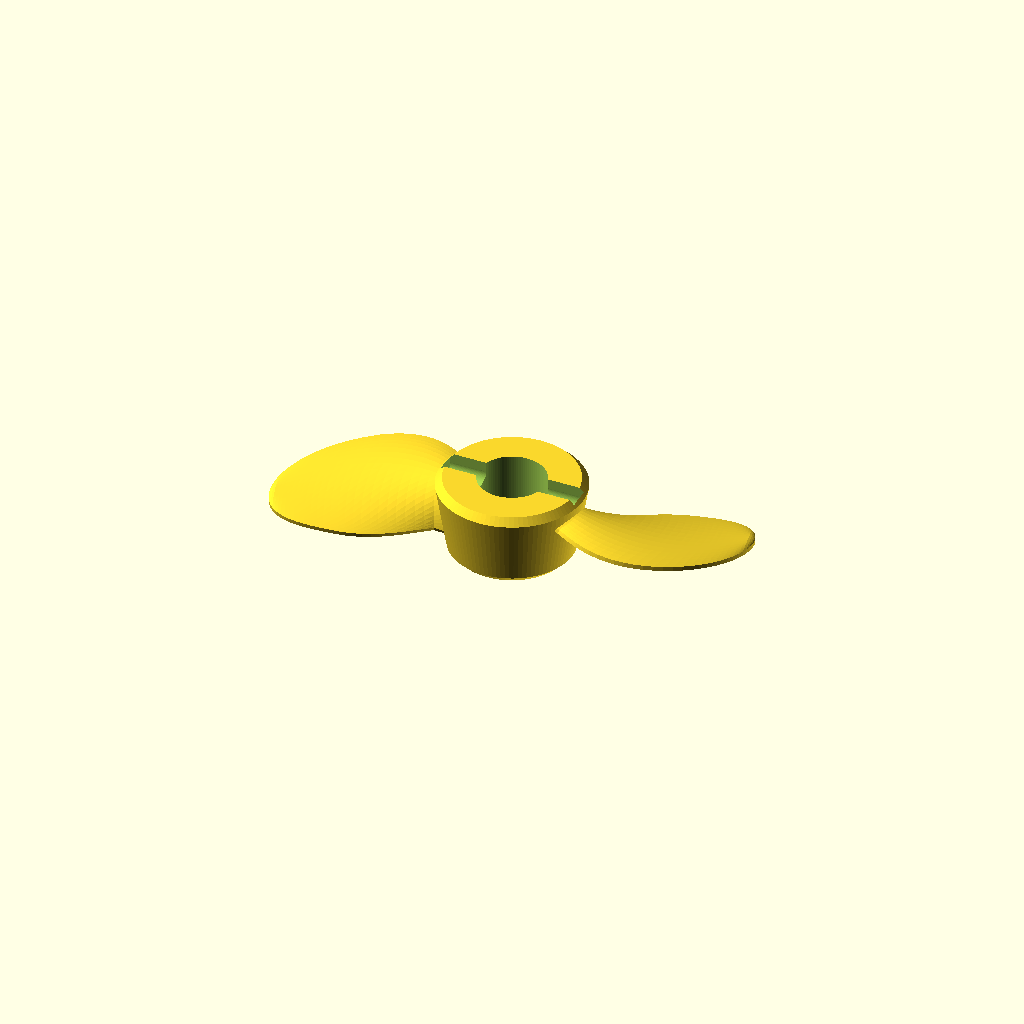
Cell 1: rendered with the file's own defaults.
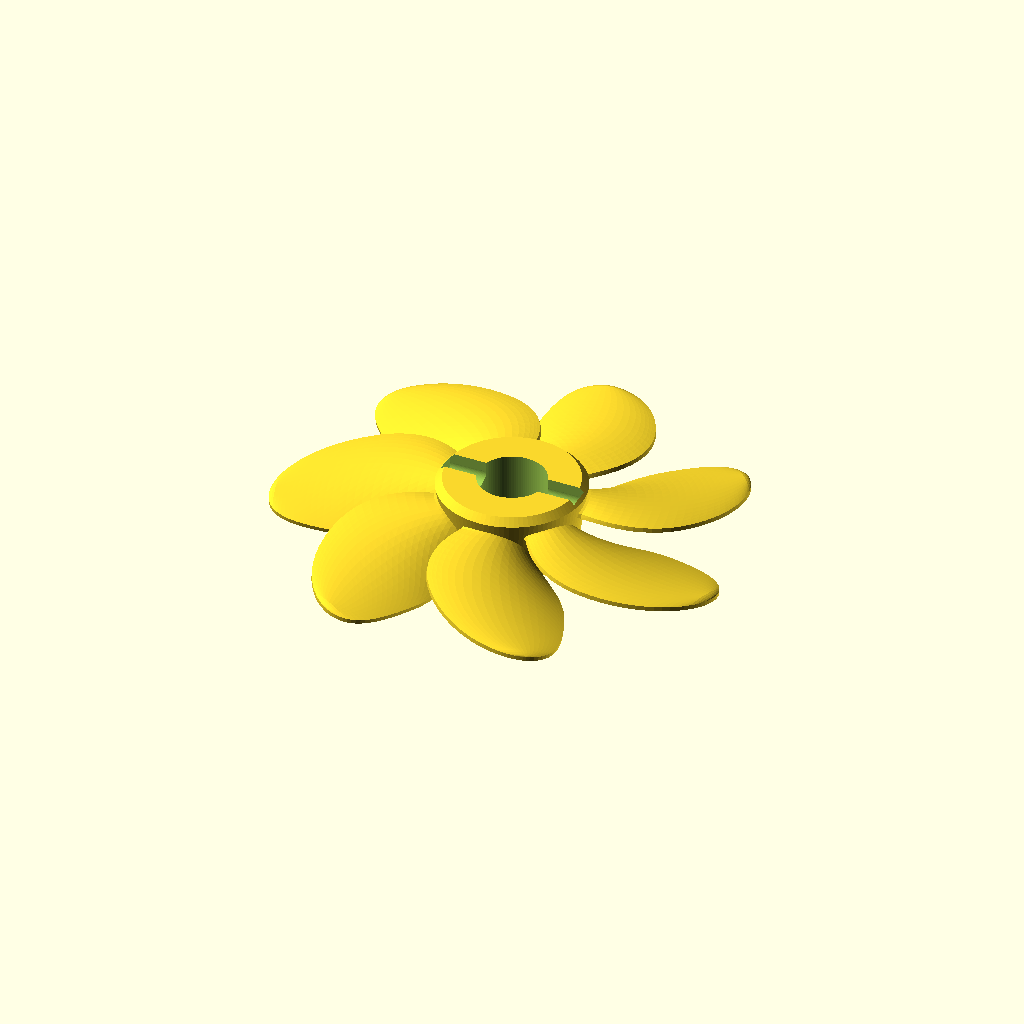
Cell 2: the same model with num_blades = 7.
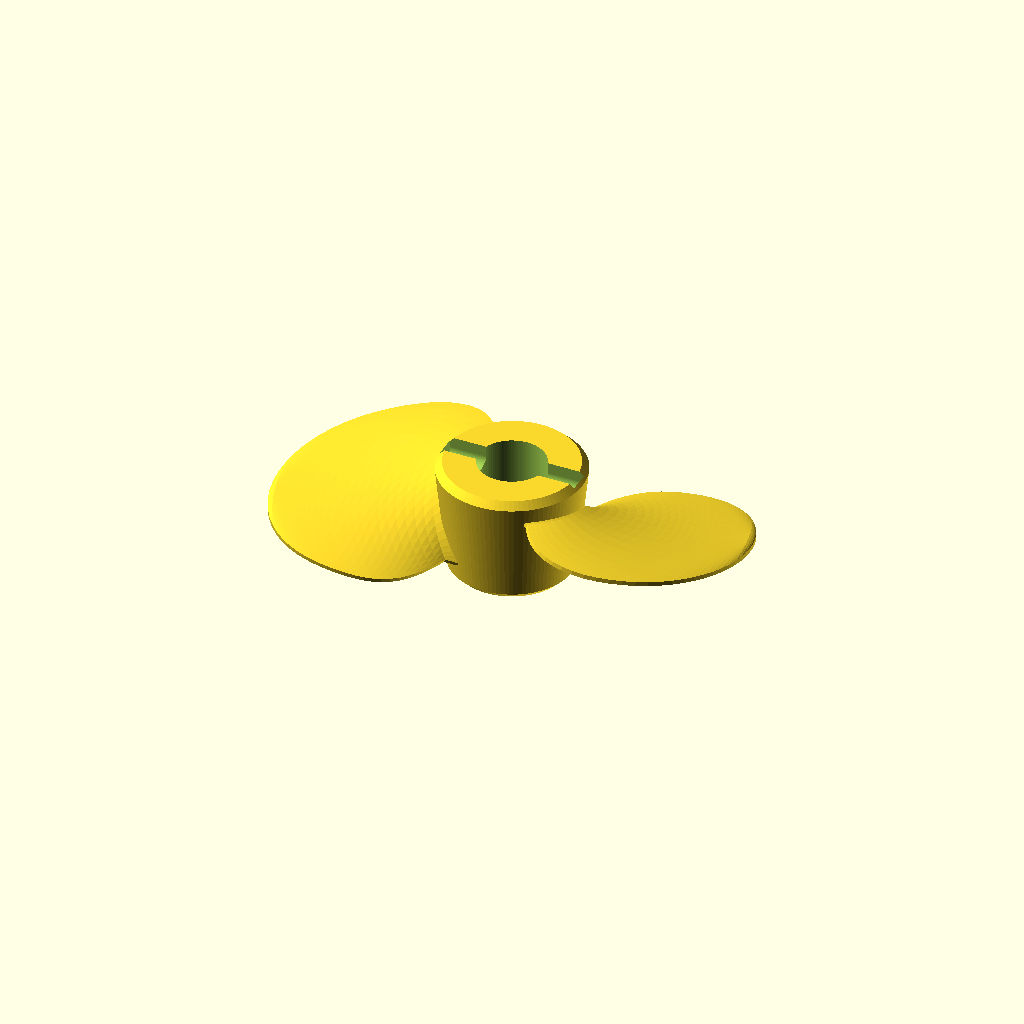
Cell 3: the same model with blade_width_ratio = 0.6.
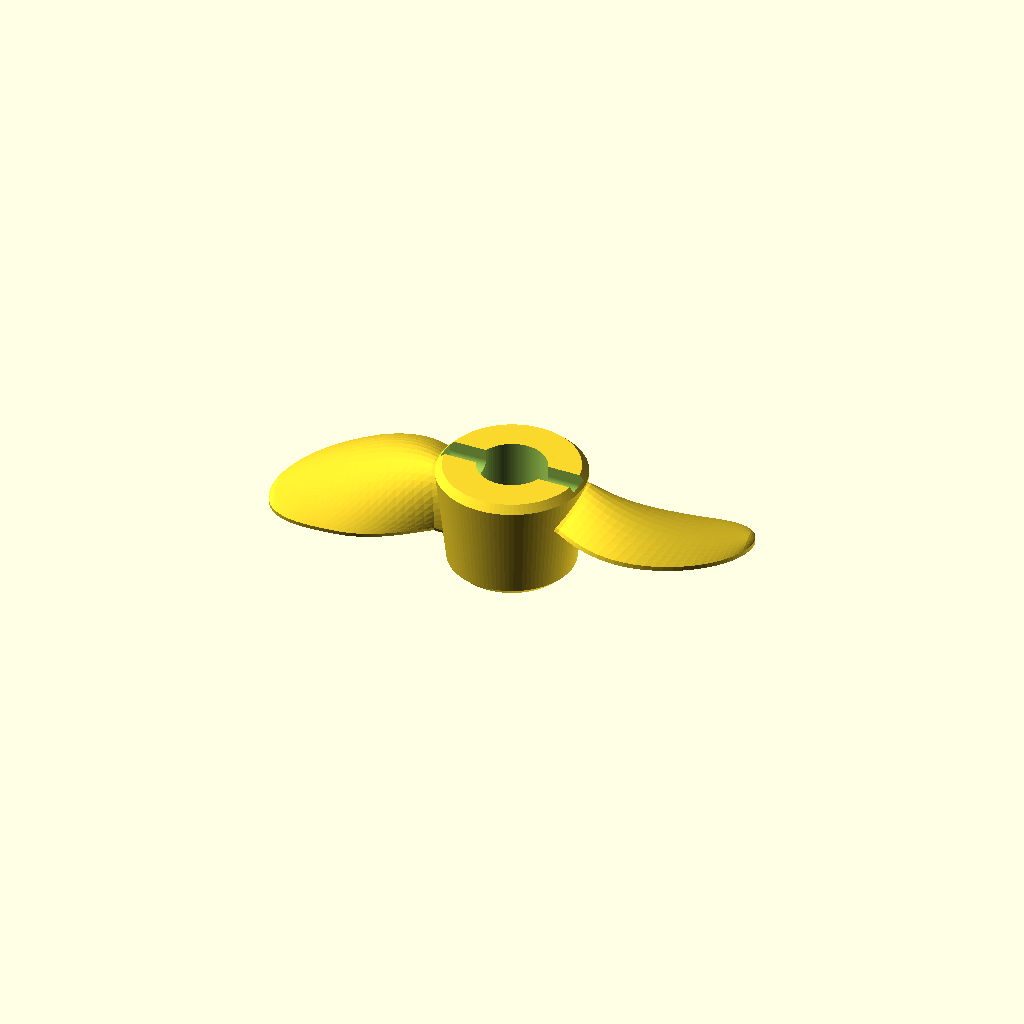
Cell 4 — root_thickness_ratio set to 0.1, the other parameters unchanged.
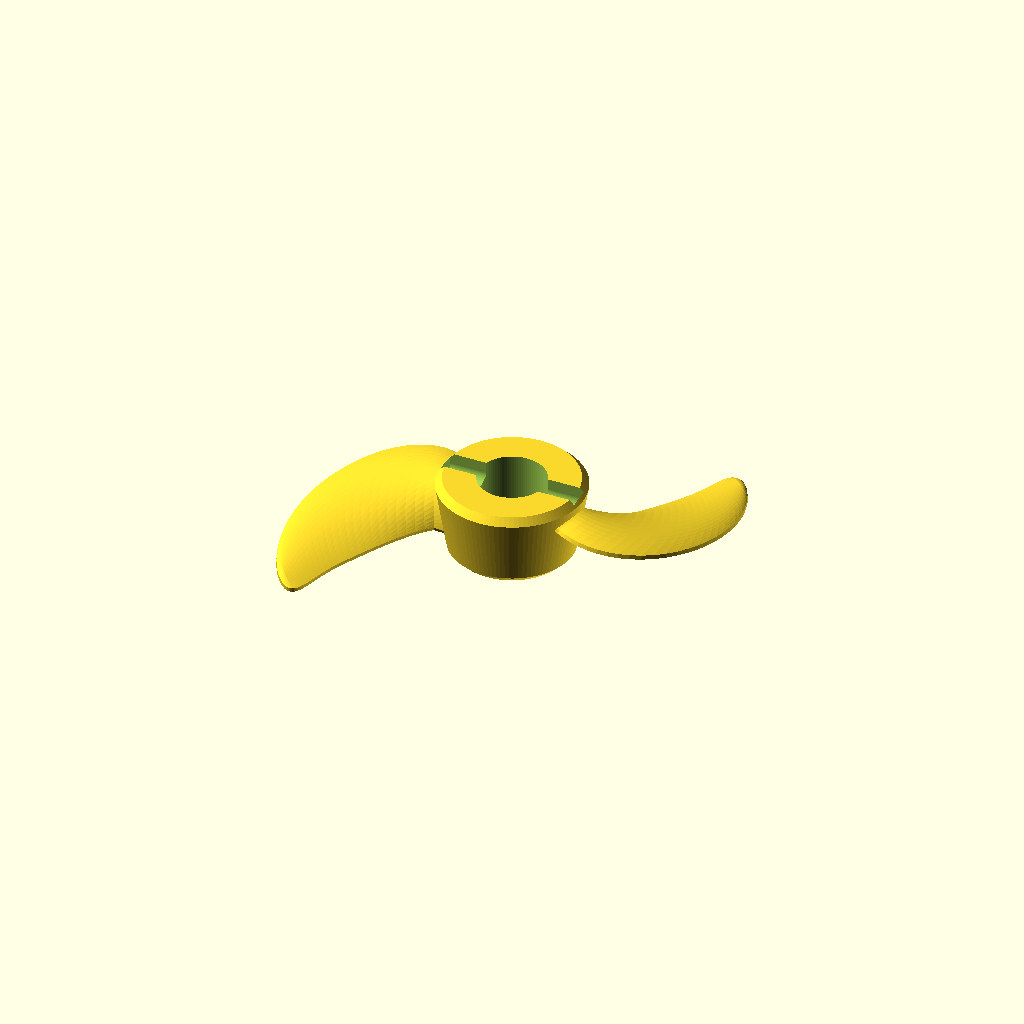
Cell 5 — skew_angle set to 45, the other parameters unchanged.
All cells are drawn from one camera (rotation 55°, 0°, 25°, orthographic, colour scheme Cornfield), so only the parameter changes between them.
Source of the model, boat_propeller.scad:
// Parametric Boat Propeller
// ---------------------------------------------------------------
// Blades are true helical surfaces: at every radius r the blade
// follows a helix that advances `pitch` mm per revolution, so the
// local blade angle is atan(pitch / (2*PI*r)).
//
// Two blade definitions are available (see `blade_method`):
//   "simple"     - free-form outline controlled by the Simple Blade
//                  Shape parameters below.
//   "wageningen" - Wageningen B-series outline: chord, skew (leading
//                  edge position), max-thickness position, thickness,
//                  15 deg rake, hub size and B4 root pitch reduction
//                  per Kuiper (1992). Sections use a flat face with a
//                  parabolic back peaking at the B-series max-thickness
//                  position; the small face camber the series has near
//                  the edges at inner radii is not modelled.
//
// Orientation: +Z points forward (toward the boat / shaft entry).
// Thrust is produced toward +Z. Default is a right-hand prop
// (turns clockwise when viewed from astern in forward gear).
// All dimensions in mm.
// ---------------------------------------------------------------

/* [Main Dimensions] */
// Outside diameter of the prop (tip to tip)
prop_diameter = 66.675;
// Pitch: axial advance per revolution (nominal pitch at 0.7R)
pitch = 30;
// Number of blades
num_blades = 2; // [2:1:7]
// Shaft diameter (large end if the bore is tapered)
shaft_diameter = 9.525;
// Extra clearance added to the bore diameter (for 3D printing fit)
shaft_clearance = 0.2;
// Rotation direction
hand = "left"; // [right, left]

/* [Blade Method] */
// Blade geometry definition
blade_method = "simple"; // [simple, wageningen]

/* [Wageningen B-Series] */
// Expanded blade area ratio (total blade area / disc area)
expanded_area_ratio = 0.55; // [0.3:0.01:1.05]

/* [Simple Blade Shape] */
// Maximum blade chord as a fraction of the diameter
blade_width_ratio = 0.32; // [0.1:0.01:0.6]
// Blade thickness at the root as a fraction of the diameter
root_thickness_ratio = 0.045; // [0.01:0.005:0.1]
// Blade thickness at the tip (mm)
tip_thickness = 1.0;
// Skew: how far the tip sweeps back against rotation (degrees)
skew_angle = 15; // [0:1:45]
// Rake: tilt of the blades aft (degrees)
rake_angle = 0; // [-15:1:20]

/* [Blade Edges] */
// Minimum leading/trailing edge thickness (mm), applies to both methods
edge_thickness = 0.6;

/* [Hub] */
// Hub diameter at the forward end (0 = automatic)
hub_diameter = 0;
// Hub length (0 = automatic, sized to cover blade roots)
hub_length = 0;
// Aft hub diameter as a fraction of forward diameter (taper)
hub_taper = 0.85; // [0.5:0.01:1]
// Edge chamfer on the hub ends
hub_chamfer = 1;

/* [Bore] */
// Bore taper as 1:N on diameter (0 = straight bore; SAE shafts are 1:16)
bore_taper = 0;
// Keyway width (0 = no keyway)
keyway_width = 0;
// Keyway depth into hub, measured from the bore wall
keyway_depth = 0;
// Shear Pin Diameter (0 = no shear pin)
shearpin_diameter = 3.175;
// Shear Pin Length
shearpin_length = 20;

/* [Resolution] */
// Radial sections per blade
radial_steps = 32; // [8:1:80]
// Points along each chord (per side)
chord_steps = 24; // [6:1:60]
$fn = 96;

// ---------------------------------------------------------------
// Wageningen B-series data (Kuiper 1992), sampled at
// r/R = 0.2, 0.3, ... 0.9 (thickness to 1.0).
// The B3 series has its own tables; B4-B7 share one set, which is
// also used here for 2 blades.
// ---------------------------------------------------------------
B3 = num_blades == 3;

// Chord: c * Z / (D * EAR)
wb_chord = B3 ? [1.633, 1.832, 2.000, 2.120, 2.186, 2.168, 2.127, 1.657]
              : [1.662, 1.882, 2.050, 2.152, 2.187, 2.144, 1.970, 1.582];
wb_chord_max = B3 ? 2.186 : 2.187;

// Chord divided by sqrt(1 - r/R). This varies smoothly and stays finite
// at the tip, so interpolating it and multiplying back gives a rounded
// tip that closes to zero with no kink.
wb_chord_g = [ for (i = [0 : len(wb_chord) - 1])
    wb_chord[i] / sqrt(1 - (0.2 + 0.1 * i)) ];

// Leading edge distance from the generator line, as a fraction of chord
wb_lead = B3 ? [0.616, 0.611, 0.599, 0.583, 0.558, 0.526, 0.481, 0.400]
             : [0.617, 0.613, 0.601, 0.586, 0.561, 0.524, 0.463, 0.351];

// Max thickness position from the leading edge, as a fraction of chord
wb_tpos = B3 ? [0.350, 0.350, 0.350, 0.355, 0.389, 0.442, 0.478, 0.500]
             : [0.350, 0.350, 0.351, 0.355, 0.389, 0.443, 0.479, 0.500];

// Catmull-Rom interpolation of values v sampled at r/R = 0.2, 0.3, ...
// with linear extrapolation outside the table
function wb_interp(v, rR) =
    let(n = len(v), t = (rR - 0.2) / 0.1)
    t <= 0     ? v[0] + t * (v[1] - v[0])
  : t >= n - 1 ? v[n - 1] + (t - (n - 1)) * (v[n - 1] - v[n - 2])
  : let(i  = floor(t), f = t - i,
        p0 = i == 0 ? 2 * v[0] - v[1] : v[i - 1],
        p1 = v[i],
        p2 = v[i + 1],
        p3 = i + 2 >= n ? 2 * v[n - 1] - v[n - 2] : v[i + 2])
    0.5 * (2 * p1 + (p2 - p0) * f
           + (2 * p0 - 5 * p1 + 4 * p2 - p3) * f * f
           + (3 * p1 - p0 - 3 * p2 + p3) * f * f * f);

// Max thickness t / D. B4-B7: t/D = A - B * Z
wb_rR  = [0.2, 0.3, 0.4, 0.5, 0.6, 0.7, 0.8, 0.9, 1.0];
wb_A   = [0.0526, 0.0464, 0.0402, 0.0340, 0.0278, 0.0216, 0.0154, 0.0092, 0.0030];
wb_B   = [0.0040, 0.0035, 0.0030, 0.0025, 0.0020, 0.0015, 0.0010, 0.0005, 0.0000];
wb_t3  = [0.0406, 0.0359, 0.0312, 0.0265, 0.0218, 0.0171, 0.0124, 0.0077, 0.0030];
wb_thick = [ for (i = [0 : len(wb_rR) - 1])
    [wb_rR[i], B3 ? wb_t3[i] : wb_A[i] - wb_B[i] * num_blades] ];

// Pitch reduction toward the root (B4 only; other counts are constant pitch)
wb_pitch = num_blades == 4
    ? [[0.2, 0.822], [0.3, 0.887], [0.4, 0.950], [0.5, 0.992], [0.6, 1.0]]
    : [[0.2, 1.0], [1.0, 1.0]];

wb_rake = 15;

// Typical B-series ranges of EAR by blade count
wb_ear_range = num_blades == 3 ? [0.35, 0.80]
             : num_blades == 4 ? [0.40, 1.00]
             : num_blades == 5 ? [0.45, 1.05]
             : num_blades == 6 ? [0.50, 1.00]
             : num_blades == 7 ? [0.55, 0.85]
             : [0.30, 0.38];

// ---------------------------------------------------------------
// Derived values
// ---------------------------------------------------------------
WB      = blade_method == "wageningen";
R       = prop_diameter / 2;
hub_auto = WB ? prop_diameter * (B3 ? 0.18 : 0.167) : prop_diameter * 0.2;
hub_d   = hub_diameter > 0 ? hub_diameter : max(shaft_diameter * 2.2, hub_auto);
hub_r   = hub_d / 2;
hub_r_aft = hub_r * hub_taper;
H       = pitch / (2 * PI);            // nominal axial advance per radian
max_chord = WB ? wb_chord_max * prop_diameter * expanded_area_ratio / num_blades
               : blade_width_ratio * prop_diameter;
root_t  = root_thickness_ratio * prop_diameter;
r_root  = hub_r_aft * 0.75;            // blade starts buried inside the hub
rake    = WB ? wb_rake : rake_angle;

bore_d  = shaft_diameter + shaft_clearance;

if (WB) {
    if (expanded_area_ratio < wb_ear_range[0] || expanded_area_ratio > wb_ear_range[1])
        echo(str("WARNING: EAR ", expanded_area_ratio, " is outside the usual B", num_blades,
                 " range ", wb_ear_range[0], "-", wb_ear_range[1]));
    if (pitch / prop_diameter < 0.5 || pitch / prop_diameter > 1.4)
        echo(str("WARNING: P/D ", pitch / prop_diameter,
                 " is outside the B-series range 0.5-1.4"));
}

// Normalised blade position: 0 at hub surface, 1 at tip
function xr(r) = max(0, (r - hub_r) / (R - hub_r));

// --- Simple method distributions (functions of xr) ---

// Chord: moderate at the root, widest around 60%, rounded tip
function simple_chord(x) =
    max_chord * max(0.02,
        (0.55 + 0.45 * sin(min(x, 0.6) / 0.6 * 90)) * sqrt(max(0, 1 - pow(x, 3))));

// Max thickness, linear from root to tip
function simple_thick(x) = root_t + (tip_thickness - root_t) * x;

// --- Wageningen distributions (functions of r/R) ---

// Matches the table at each sampled radius and closes to zero at 1.0R
function wb_chord_at(rR) =
    prop_diameter * expanded_area_ratio / num_blades
        * wb_interp(wb_chord_g, rR) * sqrt(max(0, 1 - rR));

// --- Per-radius blade properties for the selected method ---

function chord_at(r) = max(0.02 * max_chord,
    WB ? wb_chord_at(r / R) : simple_chord(xr(r)));

function thick_at(r) = max(edge_thickness,
    WB ? prop_diameter * lookup(r / R, wb_thick) : simple_thick(xr(r)));

// Max thickness position from the leading edge (fraction of chord)
function tpos_at(r) = WB ? wb_interp(wb_tpos, r / R) : 0.5;

// Local pitch as a fraction of nominal
function pitch_fac(r) = WB ? lookup(r / R, wb_pitch) : 1;

// Angular offset (deg) of the section centre from the generator line.
// Negative = skewed back, against rotation.
function centre_off(r, c, L) =
    WB ? (wb_interp(wb_lead, r / R) - 0.5) * c / L * 180 / PI
       : -skew_angle * pow(xr(r), 1.5);

// Axial offset from rake (positive rake moves tips aft, -Z)
function rake_off(r) = -max(0, r - hub_r) * tan(rake);

// Section thickness, blended down to the edge thickness as the chord
// narrows at the tip so the section never gets thicker than it is wide
function sect_thick(r, c) =
    edge_thickness + (thick_at(r) - edge_thickness) * min(1, c / (0.3 * max_chord));

// Back-surface thickness fraction at chord position s (0 = LE, 1 = TE),
// peaking at b. Parabolic on each side of the peak.
function back_frac(s, b) =
    s < b ? 1 - pow((b - s) / b, 2) : 1 - pow((s - b) / (1 - b), 2);

// Auto hub length: cover the axial extent of the blade root plus margin
L_hub_root = sqrt(hub_r * hub_r + H * H);
root_axial = chord_at(hub_r) * H / L_hub_root + thick_at(hub_r) * hub_r / L_hub_root;
hub_len = hub_length > 0 ? hub_length
                         : max(shaft_diameter * 1.2, root_axial * 1.25 + 2 * hub_chamfer);

assert(R > hub_r + 1, "Prop diameter must be larger than the hub diameter");
assert(hub_r_aft > bore_d / 2 + 1, "Hub is too small for the shaft; increase hub_diameter");

// ---------------------------------------------------------------
// Blade geometry
// ---------------------------------------------------------------
// Point on the helical surface (advance h per radian) at radius r and
// angle phi (deg), offset n along the section normal (toward the
// forward/suction side).
function blade_pt(r, phi, n, h, L, z0) =
    let(nt = -h / L, nz = r / L)
    [ r * cos(phi) - n * nt * sin(phi),
      r * sin(phi) + n * nt * cos(phi),
      h * phi * PI / 180 + n * nz + z0 ];

K = chord_steps;
M = 2 * K;              // points per section loop
N = radial_steps;

// Radii clustered toward the tip where the outline curves fastest
function radius_at(i) = r_root + (R - r_root) * sin(i / N * 90);

function blade_points() = [
    for (i = [0 : N])
        let(r    = radius_at(i),
            c    = chord_at(r),
            tc   = sect_thick(r, c),
            b    = tpos_at(r),
            h    = H * pitch_fac(r),
            L    = sqrt(r * r + h * h),
            span = c / L * 180 / PI,     // angular chord span (deg)
            pc   = centre_off(r, c, L),
            z0   = rake_off(r))
        for (k = [0 : M - 1])
            let(j = k < K ? k : M - 1 - k,
                u = -cos(j * 180 / (K - 1)),          // cosine spacing, -1 = TE, +1 = LE
                n = k < K ? 0                          // flat pressure face
                          : edge_thickness + (tc - edge_thickness) * back_frac((1 - u) / 2, b))
            blade_pt(r, pc + u * span / 2, n, h, L, z0)
];

function blade_faces() = concat(
    // side surfaces (triangulated, since the helical quads are non-planar)
    [ for (i = [0 : N - 1]) for (j = [0 : M - 1])
        let(jn = (j + 1) % M,
            a = i * M + j, b = i * M + jn,
            c = (i + 1) * M + jn, d = (i + 1) * M + j)
        each [ [a, d, c], [a, c, b] ] ],
    // root cap
    [ for (j = [0 : K - 2]) each [
        [ j, j + 1, M - 1 - j ],
        [ j + 1, M - 2 - j, M - 1 - j ] ] ],
    // tip cap
    [ for (j = [0 : K - 2]) let(o = N * M) each [
        [ o + M - 1 - j, o + j + 1, o + j ],
        [ o + M - 1 - j, o + M - 2 - j, o + j + 1 ] ] ]
);

module blade() {
    polyhedron(points = blade_points(), faces = blade_faces(), convexity = 6);
}

// ---------------------------------------------------------------
// Hub and bore
// ---------------------------------------------------------------
module hub() {
    ch = hub_chamfer;
    translate([0, 0, -hub_len / 2])
        rotate_extrude()
            polygon([
                [0, 0],
                [hub_r_aft - ch, 0],
                [hub_r_aft, ch],
                [hub_r, hub_len - ch],
                [hub_r - ch, hub_len],
                [0, hub_len]
            ]);
}

module bore() {
    e = 1;
    len = hub_len + 2 * e;
    d_fwd = bore_d;
    d_aft = bore_taper > 0 ? bore_d - len / bore_taper : bore_d;
    translate([0, 0, -hub_len / 2 - e]) {
        cylinder(h = len, d1 = d_aft, d2 = d_fwd);
        if (keyway_width > 0 && keyway_depth > 0)
            translate([0, -keyway_width / 2, 0])
                cube([bore_d / 2 + keyway_depth, keyway_width, len]);
        if (shearpin_diameter > 0 && shearpin_length > 0)
            translate([0,0,len - 1 - shearpin_diameter/2]) {
                rotate([0,90,0])
                    cylinder(r=shearpin_diameter/2, h=shearpin_length, center=true);
                translate([-shearpin_length/2,-shearpin_diameter/2,0])
                    cube([shearpin_length, shearpin_diameter, shearpin_diameter]);
            }
    }
}

// ---------------------------------------------------------------
// Assembly
// ---------------------------------------------------------------
module propeller() {
    difference() {
        union() {
            hub();
            for (b = [0 : num_blades - 1])
                rotate([0, 0, b * 360 / num_blades])
                    blade();
        }
        bore();
    }
}

if (hand == "left")
    mirror([1, 0, 0]) propeller();
else
    propeller();
Parameter table extracted from the source (name, type, default, range or options):
prop_diameter: number, default 66.675
pitch: number, default 30
num_blades: number, default 2, range 2 to 7, step 1
shaft_diameter: number, default 9.525
shaft_clearance: number, default 0.2
hand: string, default "left", options "right", "left"
blade_method: string, default "simple", options "simple", "wageningen"
expanded_area_ratio: number, default 0.55, range 0.3 to 1.05, step 0.01
blade_width_ratio: number, default 0.32, range 0.1 to 0.6, step 0.01
root_thickness_ratio: number, default 0.045, range 0.01 to 0.1, step 0.005
tip_thickness: number, default 1
skew_angle: number, default 15, range 0 to 45, step 1
rake_angle: number, default 0, range -15 to 20, step 1
edge_thickness: number, default 0.6
hub_diameter: number, default 0
hub_length: number, default 0
hub_taper: number, default 0.85, range 0.5 to 1, step 0.01
hub_chamfer: number, default 1
bore_taper: number, default 0
keyway_width: number, default 0
keyway_depth: number, default 0
shearpin_diameter: number, default 3.175
shearpin_length: number, default 20
radial_steps: number, default 32, range 8 to 80, step 1
chord_steps: number, default 24, range 6 to 60, step 1
